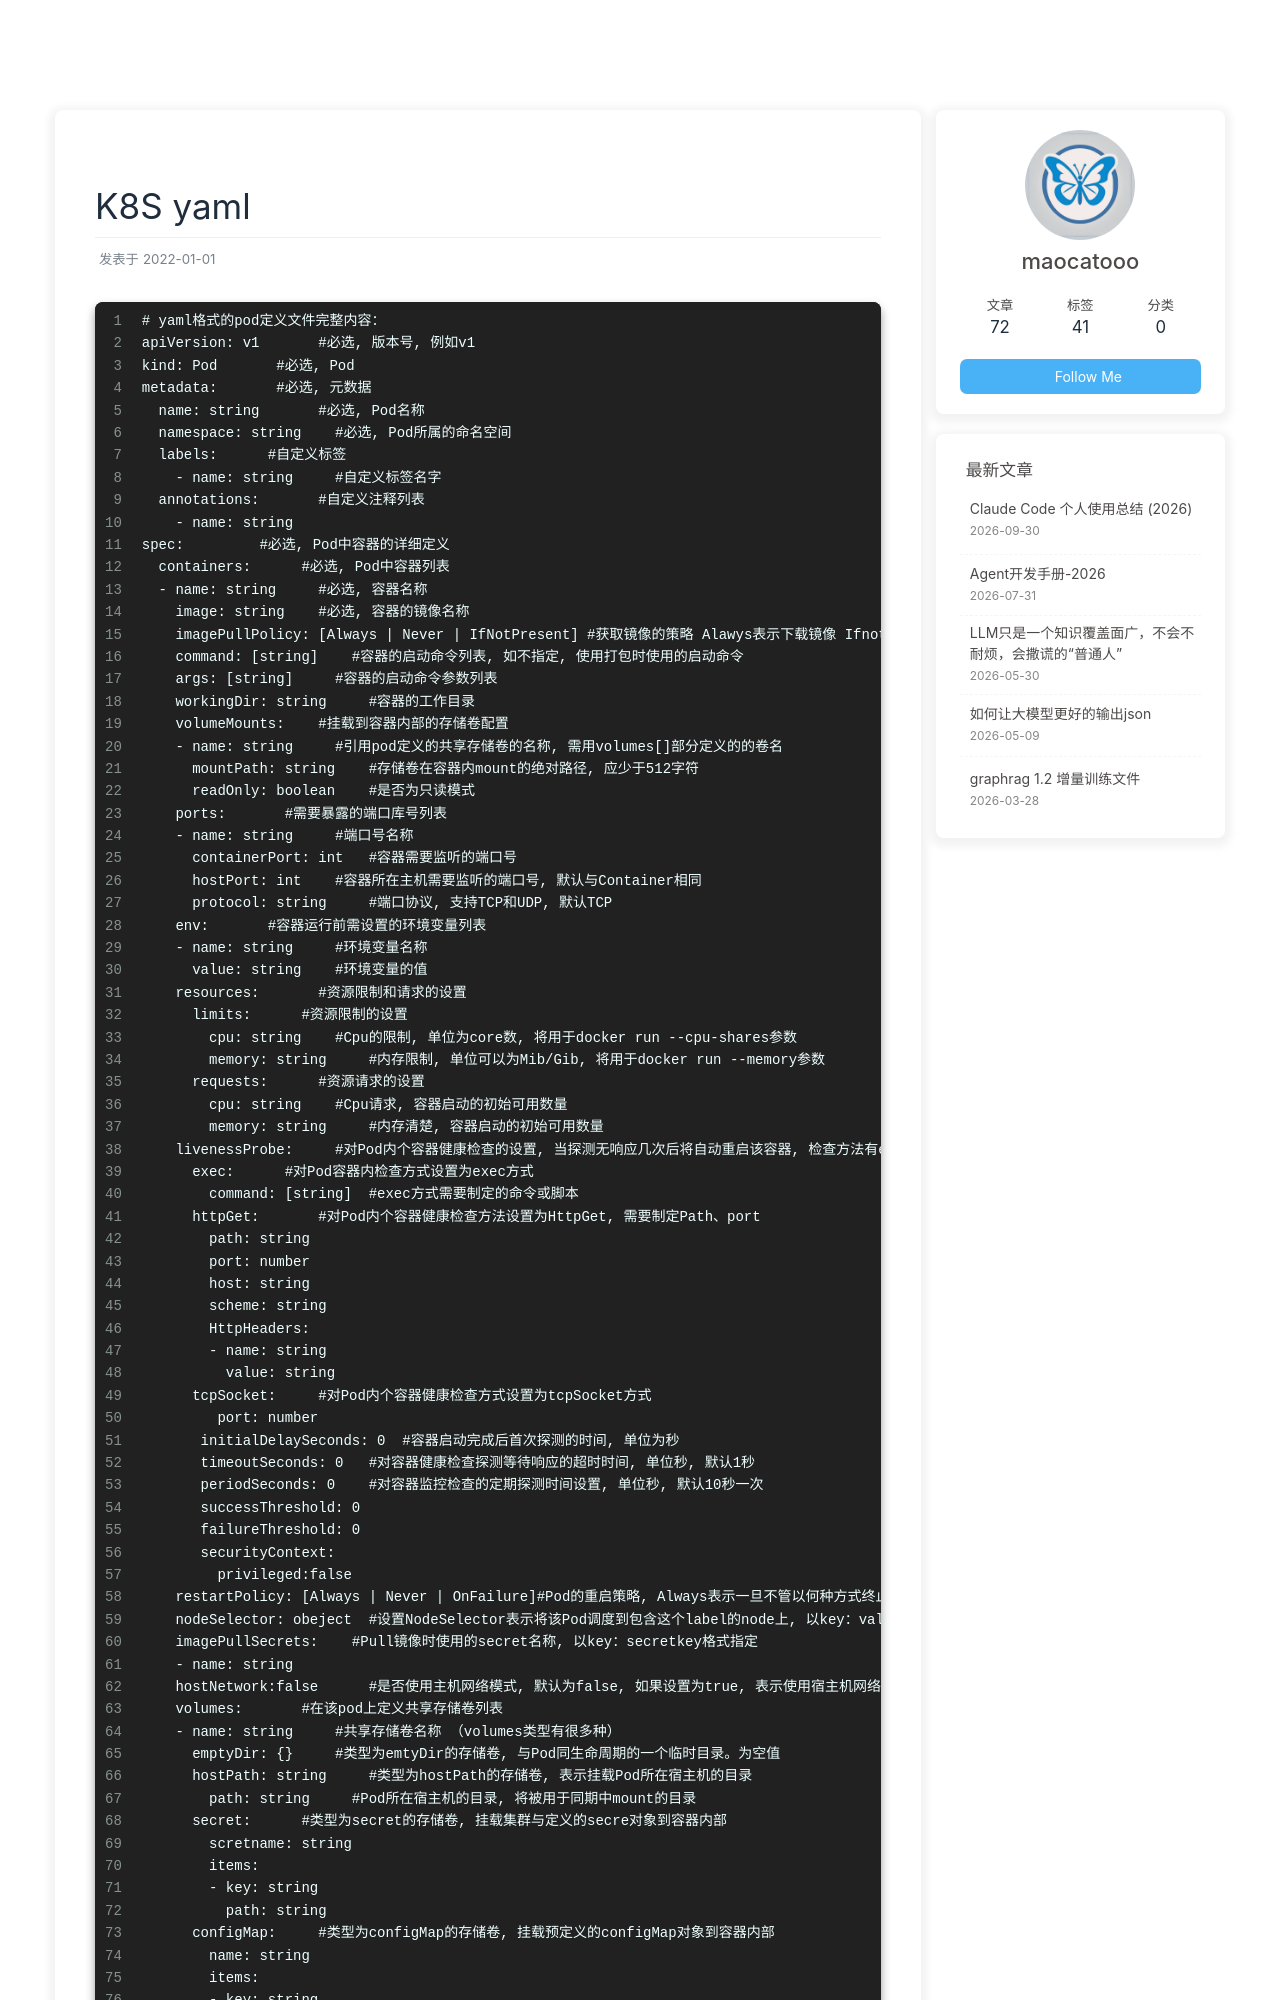

repository: maocatooo/maocatooo.github.io · page: 2022/01/01/K8S/yaml/index.html · generator: jekyll

---
title: K8S yaml
date: 2022-01-01
tags: [K8S]
---


```
# yaml格式的pod定义文件完整内容：
apiVersion: v1       #必选, 版本号, 例如v1
kind: Pod       #必选, Pod
metadata:       #必选, 元数据
  name: string       #必选, Pod名称
  namespace: string    #必选, Pod所属的命名空间
  labels:      #自定义标签
    - name: string     #自定义标签名字
  annotations:       #自定义注释列表
    - name: string
spec:         #必选, Pod中容器的详细定义
  containers:      #必选, Pod中容器列表
  - name: string     #必选, 容器名称
    image: string    #必选, 容器的镜像名称
    imagePullPolicy: [Always | Never | IfNotPresent] #获取镜像的策略 Alawys表示下载镜像 IfnotPresent表示优先使用本地镜像, 否则下载镜像, Nerver表示仅使用本地镜像
    command: [string]    #容器的启动命令列表, 如不指定, 使用打包时使用的启动命令
    args: [string]     #容器的启动命令参数列表
    workingDir: string     #容器的工作目录
    volumeMounts:    #挂载到容器内部的存储卷配置
    - name: string     #引用pod定义的共享存储卷的名称, 需用volumes[]部分定义的的卷名
      mountPath: string    #存储卷在容器内mount的绝对路径, 应少于512字符
      readOnly: boolean    #是否为只读模式
    ports:       #需要暴露的端口库号列表
    - name: string     #端口号名称
      containerPort: int   #容器需要监听的端口号
      hostPort: int    #容器所在主机需要监听的端口号, 默认与Container相同
      protocol: string     #端口协议, 支持TCP和UDP, 默认TCP
    env:       #容器运行前需设置的环境变量列表
    - name: string     #环境变量名称
      value: string    #环境变量的值
    resources:       #资源限制和请求的设置
      limits:      #资源限制的设置
        cpu: string    #Cpu的限制, 单位为core数, 将用于docker run --cpu-shares参数
        memory: string     #内存限制, 单位可以为Mib/Gib, 将用于docker run --memory参数
      requests:      #资源请求的设置
        cpu: string    #Cpu请求, 容器启动的初始可用数量
        memory: string     #内存清楚, 容器启动的初始可用数量
    livenessProbe:     #对Pod内个容器健康检查的设置, 当探测无响应几次后将自动重启该容器, 检查方法有exec、httpGet和tcpSocket, 对一个容器只需设置其中一种方法即可
      exec:      #对Pod容器内检查方式设置为exec方式
        command: [string]  #exec方式需要制定的命令或脚本
      httpGet:       #对Pod内个容器健康检查方法设置为HttpGet, 需要制定Path、port
        path: string
        port: number
        host: string
        scheme: string
        HttpHeaders:
        - name: string
          value: string
      tcpSocket:     #对Pod内个容器健康检查方式设置为tcpSocket方式
         port: number
       initialDelaySeconds: 0  #容器启动完成后首次探测的时间, 单位为秒
       timeoutSeconds: 0   #对容器健康检查探测等待响应的超时时间, 单位秒, 默认1秒
       periodSeconds: 0    #
